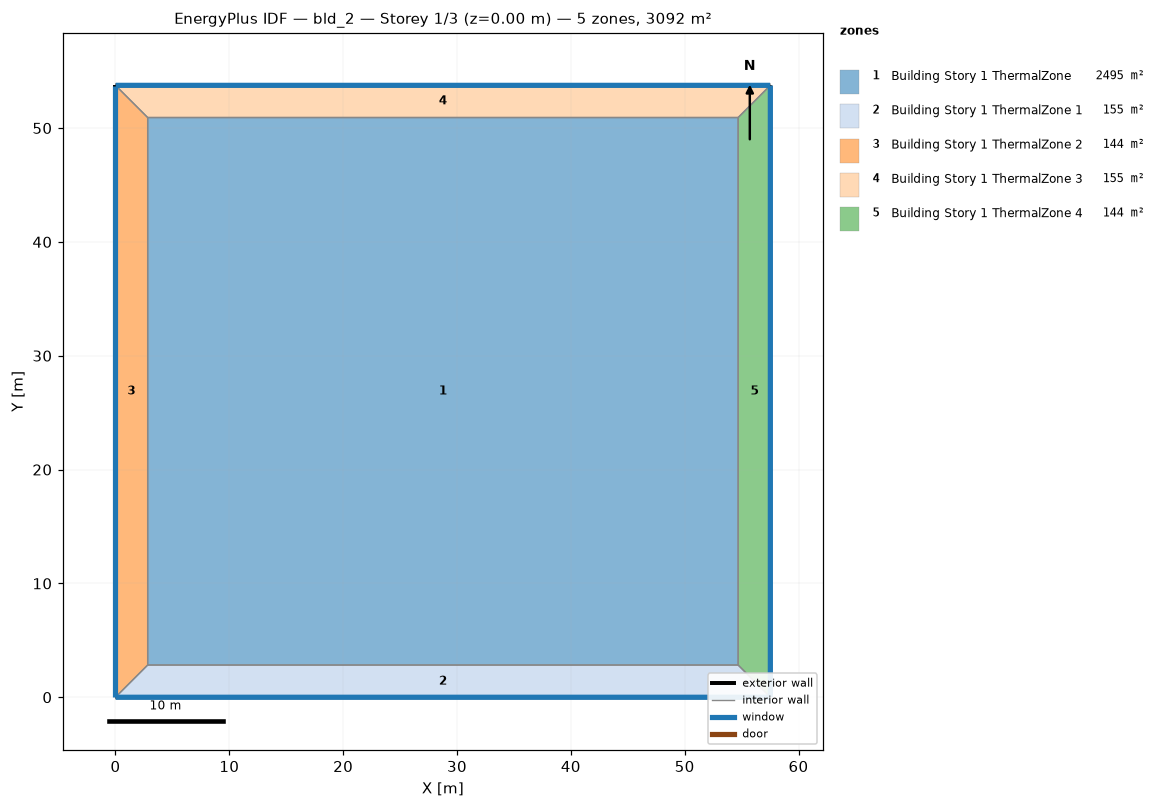
=== STOREY PLAN SPEC (per zone: floor XY polygon, exterior-wall plan segments, windows/doors) ===
zone 1: Building Story 1 ThermalZone  (2494.7 m²)
  floor: (54.70, 2.83) (2.83, 2.83) (2.83, 50.92) (54.70, 50.92)
  interior walls: 4
zone 2: Building Story 1 ThermalZone 1  (154.7 m²)
  floor: (57.53, 0.00) (0.00, 0.00) (2.83, 2.83) (54.70, 2.83)
  exterior wall: (0.00, 0.00) – (57.53, 0.00)  [57.5 m]
    window: (0.03, 0.00) – (57.50, 0.00)  [62.1 m²]
  interior walls: 3
zone 3: Building Story 1 ThermalZone 2  (144.0 m²)
  floor: (0.00, 0.00) (-0.00, 53.75) (2.83, 50.92) (2.83, 2.83)
  exterior wall: (-0.00, 53.75) – (0.00, 0.00)  [53.8 m]
    window: (-0.00, 53.73) – (-0.00, 0.03)  [58.1 m²]
  interior walls: 3
zone 4: Building Story 1 ThermalZone 3  (154.7 m²)
  floor: (-0.00, 53.75) (57.53, 53.75) (54.70, 50.92) (2.83, 50.92)
  exterior wall: (57.53, 53.75) – (-0.00, 53.75)  [57.5 m]
    window: (57.50, 53.75) – (0.03, 53.75)  [62.1 m²]
  interior walls: 3
zone 5: Building Story 1 ThermalZone 4  (144.0 m²)
  floor: (57.53, 53.75) (57.53, 0.00) (54.70, 2.83) (54.70, 50.92)
  exterior wall: (57.53, 0.00) – (57.53, 53.75)  [53.8 m]
    window: (57.53, 0.03) – (57.53, 53.73)  [58.1 m²]
  interior walls: 3

=== DERIVED (storey summary) ===
Building: bld_2
Storey: 1 of 3  (floor level z = 0.00 m)
Storey gross floor area: 3092.2 m²
Zones on this storey: 5
  - Building Story 1 ThermalZone: floor 2494.7 m²
  - Building Story 1 ThermalZone 1: floor 154.7 m²; exterior wall 57.5 m (207.1 m²); 1 window(s) 62.1 m²; WWR 30.0%
  - Building Story 1 ThermalZone 2: floor 144.0 m²; exterior wall 53.8 m (193.5 m²); 1 window(s) 58.1 m²; WWR 30.0%
  - Building Story 1 ThermalZone 3: floor 154.7 m²; exterior wall 57.5 m (207.1 m²); 1 window(s) 62.1 m²; WWR 30.0%
  - Building Story 1 ThermalZone 4: floor 144.0 m²; exterior wall 53.8 m (193.5 m²); 1 window(s) 58.1 m²; WWR 30.0%
Zone adjacency: (none detected)